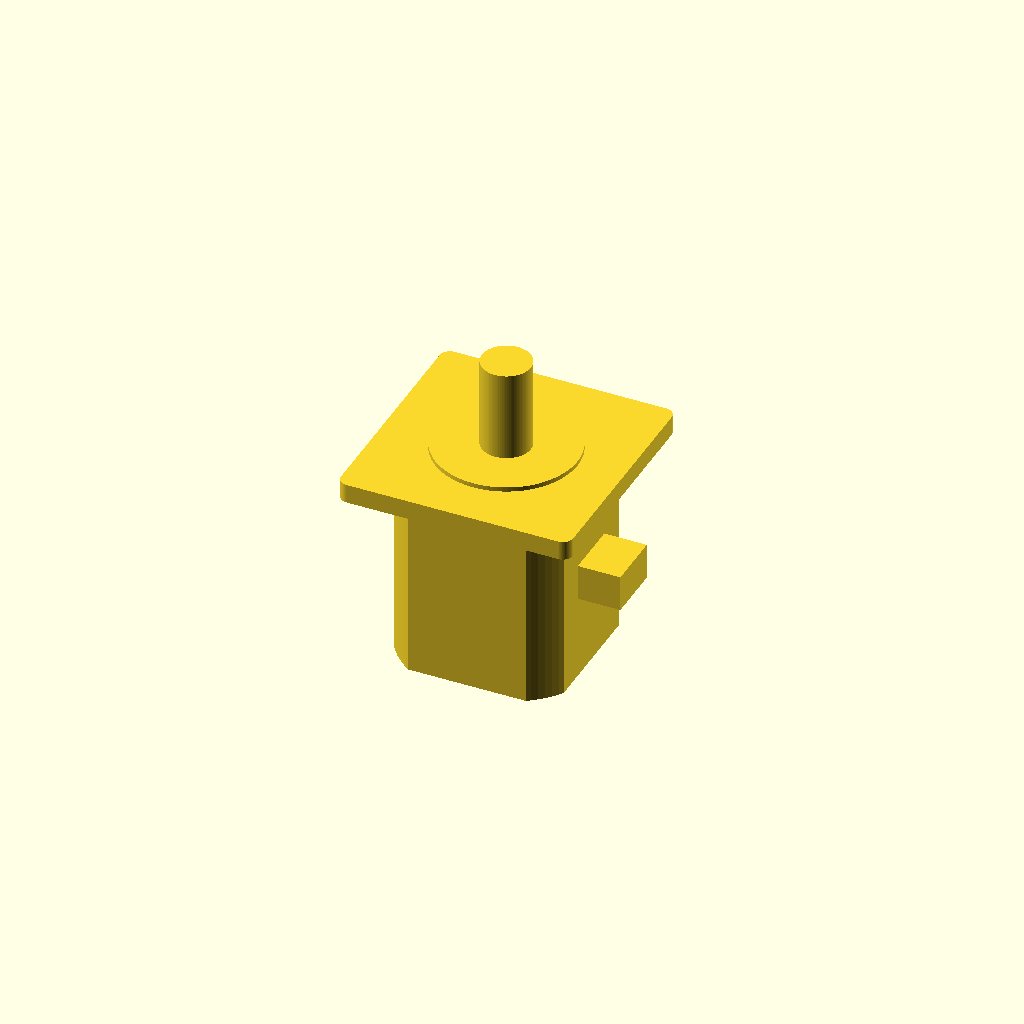
Cell 1 — every parameter at its default value.
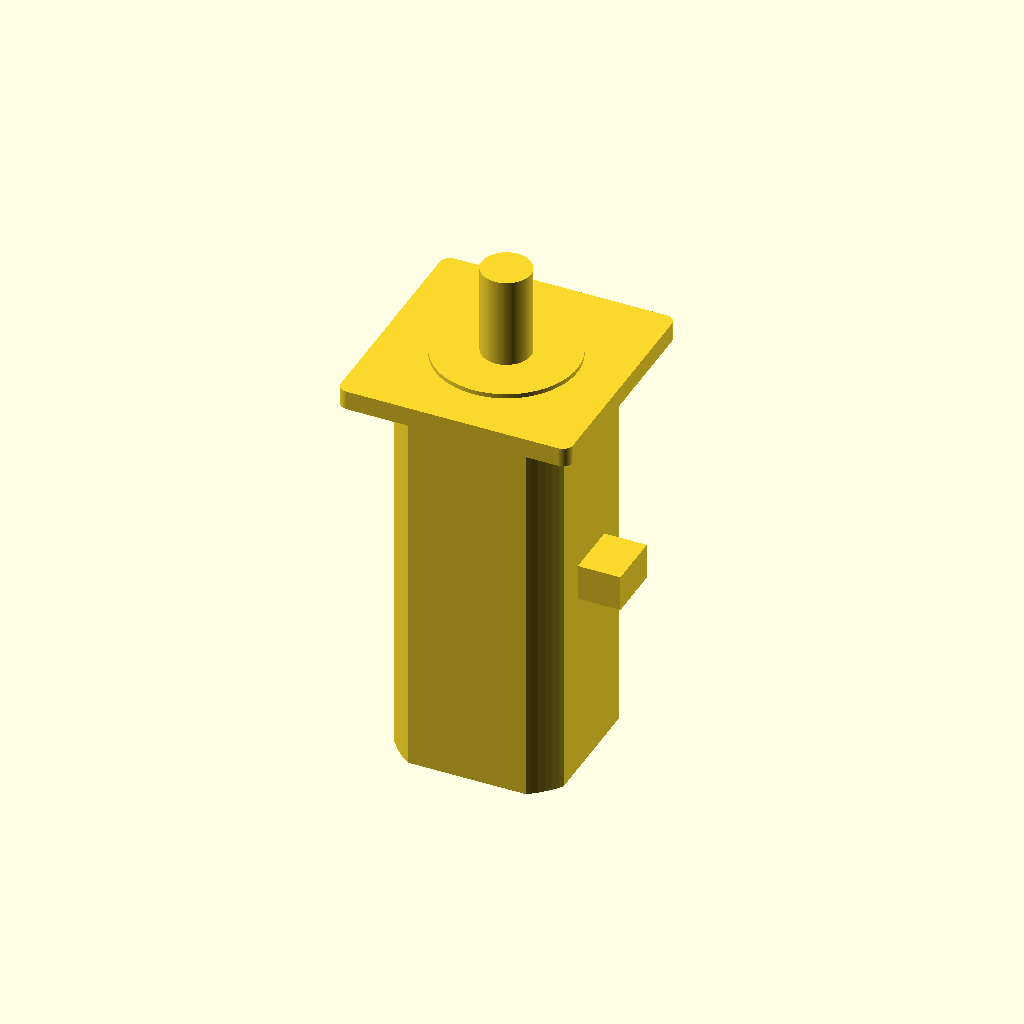
Cell 2: the same model with motor_len = 160.
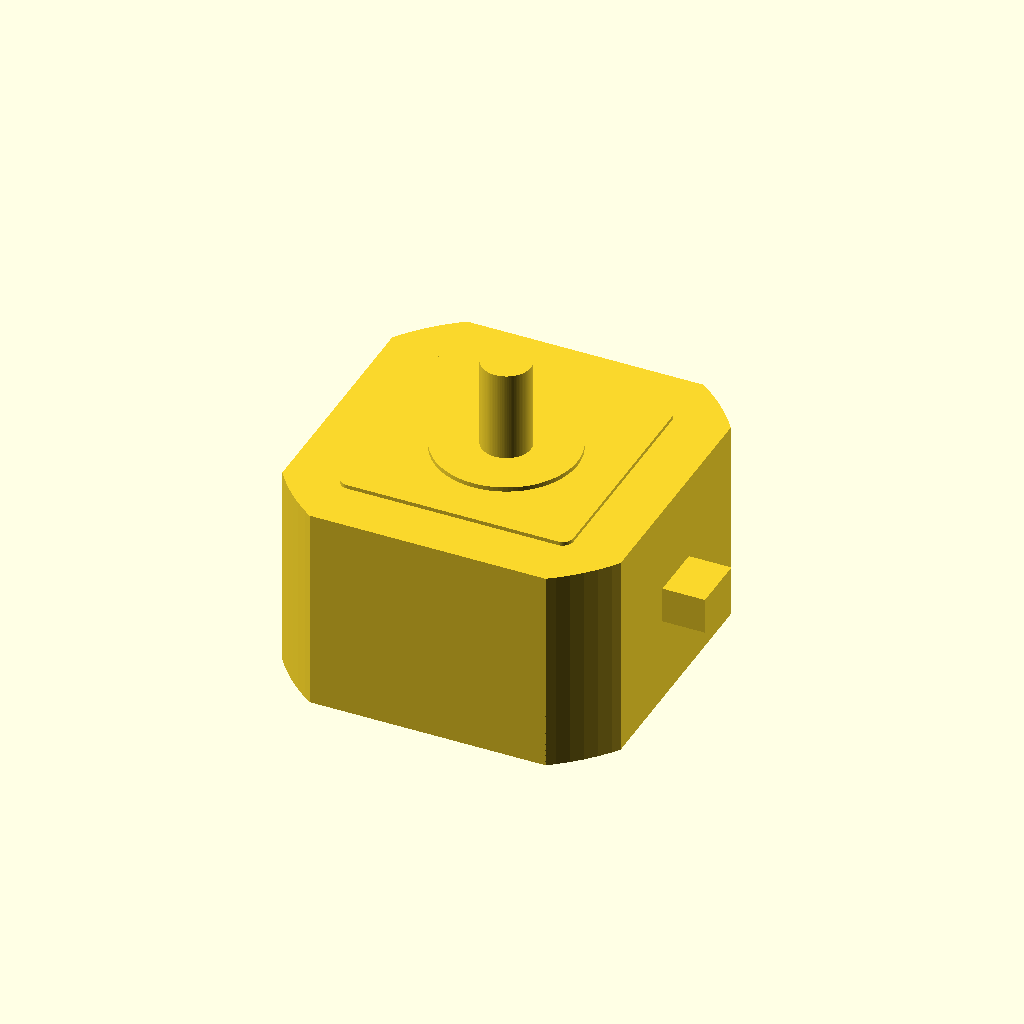
Cell 3: body_d = 160 (everything else at default).
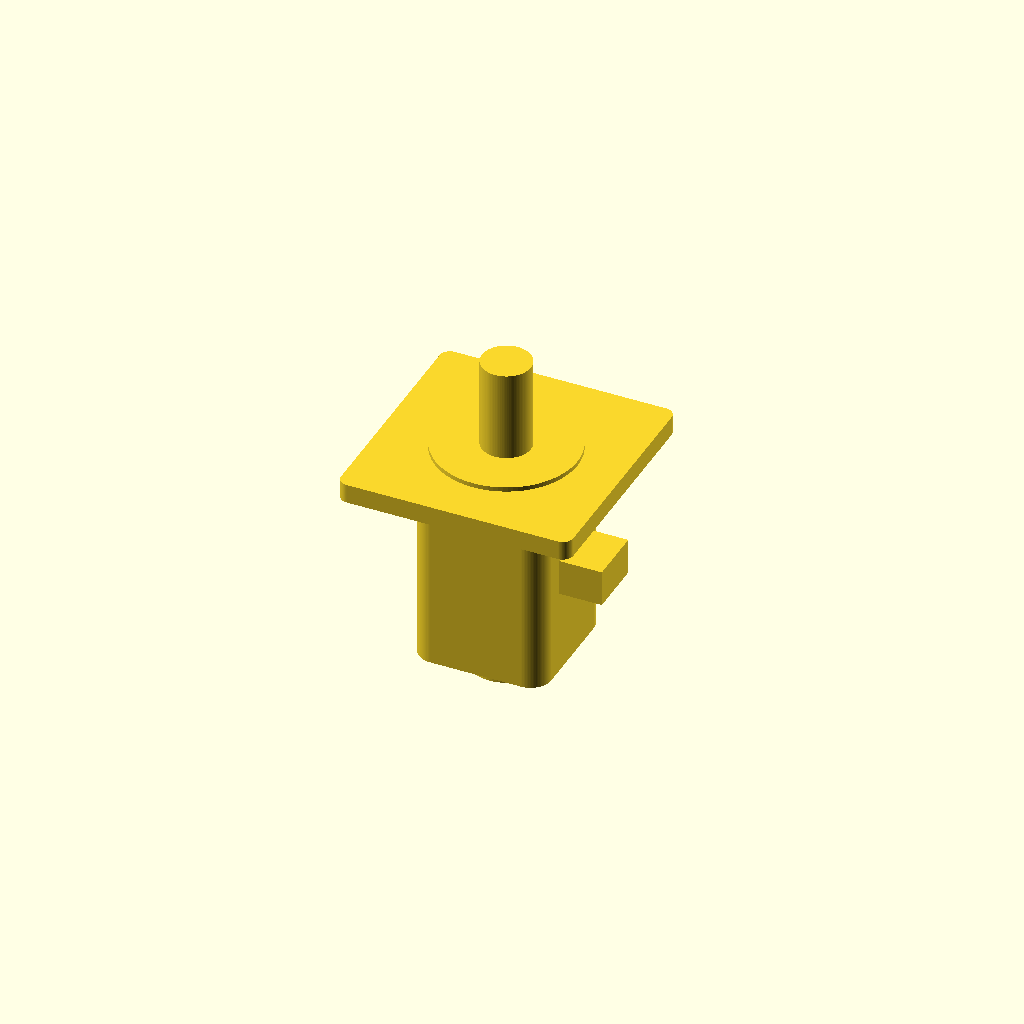
Cell 4: the same model with flat_frac = 0.36.
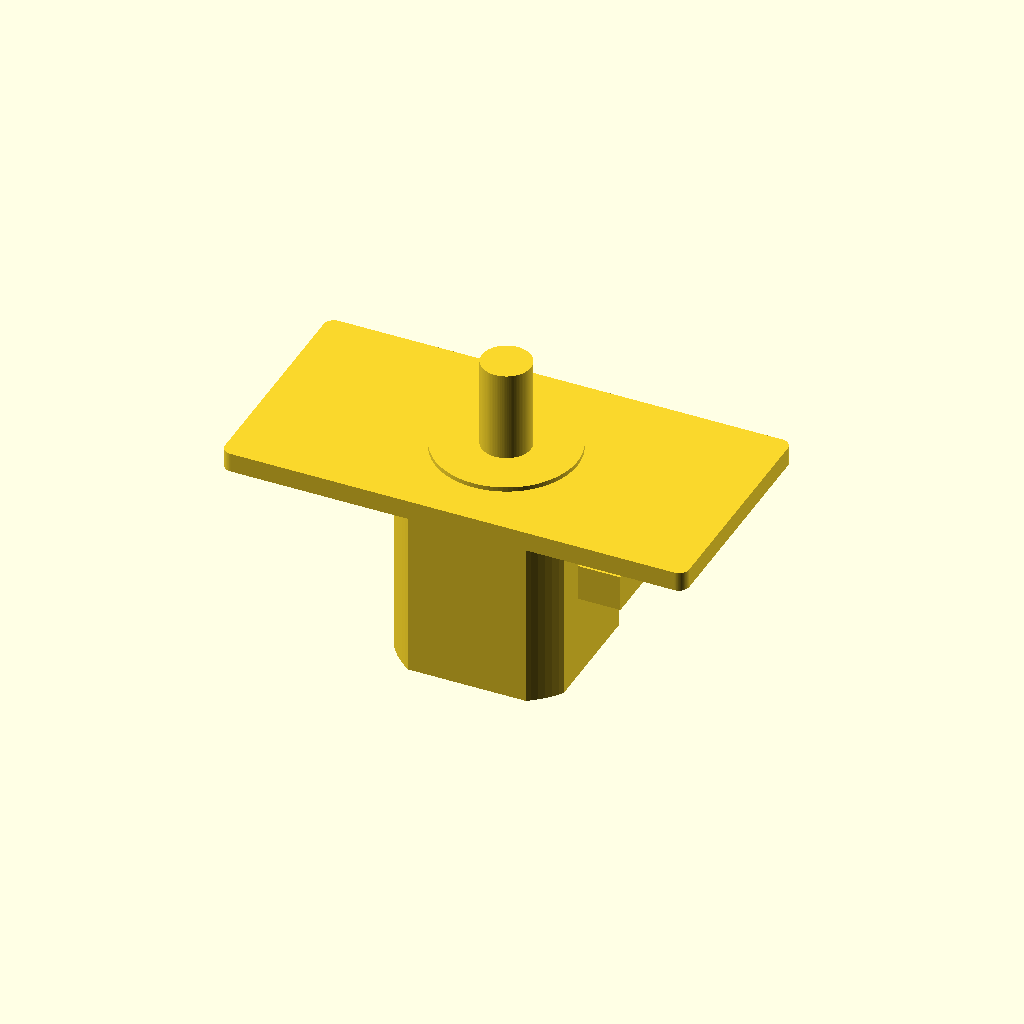
Cell 5: front_flange_w = 180 (everything else at default).
All cells are drawn from one camera (rotation 55°, 0°, 25°, orthographic, colour scheme Cornfield), so only the parameter changes between them.
Source of the model, results/nopscadlib/ablations/no_json_ir/scad/servo_motor__Lichuan_M01330_80ST.scad:
// Lichuan -80M01330B style servo motor (approximate form factor)
// Connectivity-fixed: side connector block is now physically attached with 1–2mm overlap.

$fn = 96;

// -------------------- Parameters --------------------
motor_len = 80;                 // main body length (Z)
body_d = 80;                    // 80mm frame class (approx OD)
flat_frac = 0.18;               // amount of "squaring" on sides (0..0.35)

front_flange_thk = 6;
front_flange_w = 90;            // square flange width
front_flange_h = 90;            // square flange height
front_flange_corner_r = 4;

pilot_d = 55;
pilot_depth = 2.5;

shaft_d = 19;
shaft_len = 35;

rear_boss_d = 28;
rear_boss_len = 10;

connector_w = 22;
connector_h = 14;
connector_len = 18;
connector_offset_y = 0;         // centered on Y
connector_offset_z = 0;         // centered on Z

// Mounting holes (subtracted from flange)
mount_hole_d = 6.5;
mount_hole_pitch_x = 70;        // center-to-center
mount_hole_pitch_y = 70;
mount_hole_depth = front_flange_thk + 0.6;

// Overlap to guarantee watertight unions (1–2mm per requirements)
ov = 1.5;

// -------------------- Helpers --------------------
module rounded_rect_2d(w, h, r) {
    r2 = min(r, min(w, h)/2);
    hull() {
        translate([ w/2 - r2,  h/2 - r2]) circle(r=r2);
        translate([-w/2 + r2,  h/2 - r2]) circle(r=r2);
        translate([ w/2 - r2, -h/2 + r2]) circle(r=r2);
        translate([-w/2 + r2, -h/2 + r2]) circle(r=r2);
    }
}

// "Squared" cylinder by intersecting a cylinder with a rounded rectangle prism
module squared_cylinder(d, h, flat_fraction=0.18, corner_r=6) {
    rect_w = d * (1 - flat_fraction);
    rect_h = d * (1 - flat_fraction);
    intersection() {
        cylinder(d=d, h=h, center=true);
        linear_extrude(height=h + 2*ov, center=true)
            rounded_rect_2d(rect_w, rect_h, corner_r);
    }
}

// -------------------- Parts --------------------
module motor_body() {
    squared_cylinder(body_d, motor_len, flat_frac, corner_r=8);
}

module front_flange() {
    // Centered at front end, overlapping into body by ov
    zc = motor_len/2 - front_flange_thk/2 + ov/2;
    translate([0,0,zc])
        linear_extrude(height=front_flange_thk + ov, center=true)
            rounded_rect_2d(front_flange_w, front_flange_h, front_flange_corner_r);
}

module front_pilot() {
    // Pilot register sits on the flange front face, overlapping into flange by ov
    zc = motor_len/2 + pilot_depth/2;
    translate([0,0,zc])
        cylinder(d=pilot_d, h=pilot_depth + ov, center=true);
}

module output_shaft() {
    // Shaft starts at pilot front face and protrudes forward, overlapping into pilot by ov
    zc = motor_len/2 + pilot_depth + shaft_len/2;
    translate([0,0,zc])
        cylinder(d=shaft_d, h=shaft_len + ov, center=true);
}

module rear_boss() {
    // Rear boss attached to back face, overlapping into body by ov
    zc = -motor_len/2 - rear_boss_len/2 + ov/2;
    translate([0,0,zc])
        cylinder(d=rear_boss_d, h=rear_boss_len + ov, center=true);
}

module connector_block() {
    // Side connector block attached to body (+X) with guaranteed intersection.
    // Use the *inscribed* rectangle half-width of the squared body (not body_d/2),
    // otherwise it can float outside the flattened sides.
    rect_w = body_d * (1 - flat_frac);     // same as squared_cylinder()
    body_half_x = rect_w/2;

    // Place so the connector's inner face penetrates the body by ov.
    // Inner face x = x_center - connector_len/2 = body_half_x - ov
    x_center = body_half_x + connector_len/2 - ov;

    translate([x_center, connector_offset_y, connector_offset_z])
        cube([connector_len, connector_w, connector_h], center=true);
}

module mount_holes_subtract() {
    // Through holes in flange (subtracted)
    zc = motor_len/2 - front_flange_thk/2 + ov/2;
    for (sx = [-1, 1], sy = [-1, 1]) {
        translate([sx*mount_hole_pitch_x/2, sy*mount_hole_pitch_y/2, zc])
            cylinder(d=mount_hole_d, h=mount_hole_depth, center=true);
    }
}

// -------------------- Assembly --------------------
module servo_motor() {
    difference() {
        union() {
            motor_body();
            front_flange();
            front_pilot();
            output_shaft();
            rear_boss();
            connector_block();
        }
        mount_holes_subtract();
    }
}

servo_motor();
Customizer parameters (derived from the source; name, type, default, range or options):
motor_len: number, default 80
body_d: number, default 80
flat_frac: number, default 0.18
front_flange_thk: number, default 6
front_flange_w: number, default 90
front_flange_h: number, default 90
front_flange_corner_r: number, default 4
pilot_d: number, default 55
pilot_depth: number, default 2.5
shaft_d: number, default 19
shaft_len: number, default 35
rear_boss_d: number, default 28
rear_boss_len: number, default 10
connector_w: number, default 22
connector_h: number, default 14
connector_len: number, default 18
connector_offset_y: number, default 0
connector_offset_z: number, default 0
mount_hole_d: number, default 6.5
mount_hole_pitch_x: number, default 70
mount_hole_pitch_y: number, default 70
ov: number, default 1.5
